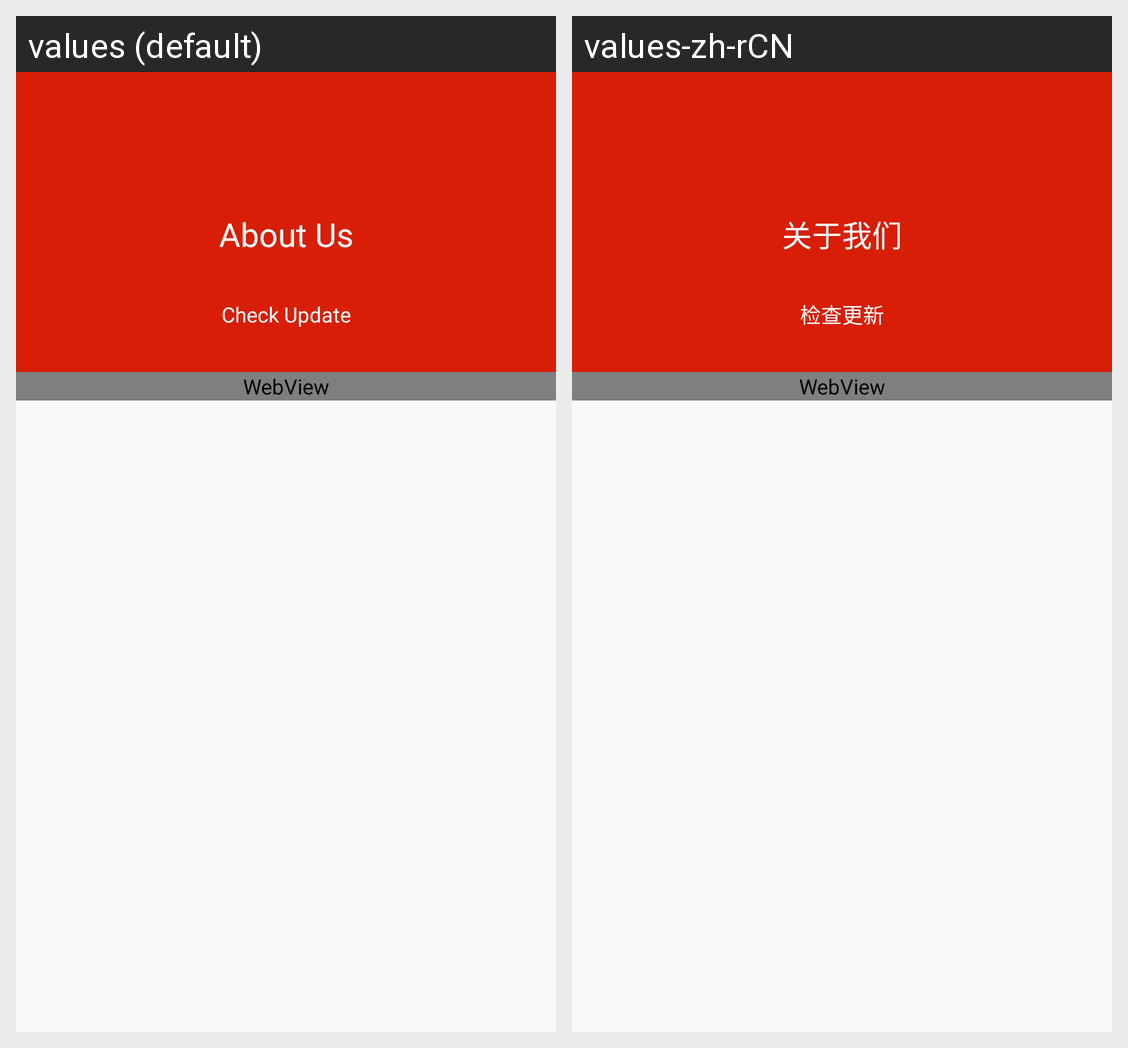

The Android screen above is rendered under two locales of the same app. Produce the string resources it draws, with the default and per-locale values.
Android screen res/layout/fragment_more.xml rendered under 2 locales, left to right: values (default), values-zh-rCN. Device: Nexus 5 (rendered at 1080×1920; each locale shown at half size, 540×960, under a caption strip naming it); theme AppTheme.
Strings drawn on this screen, with the default value and each locale's value (text and hints the layout hard-codes, and strings that could not be matched under every locale, appear in the picture but are not listed):

about_us
  values: About Us
  values-zh-rCN: 关于我们

check_update
  values: Check Update
  values-zh-rCN: 检查更新
